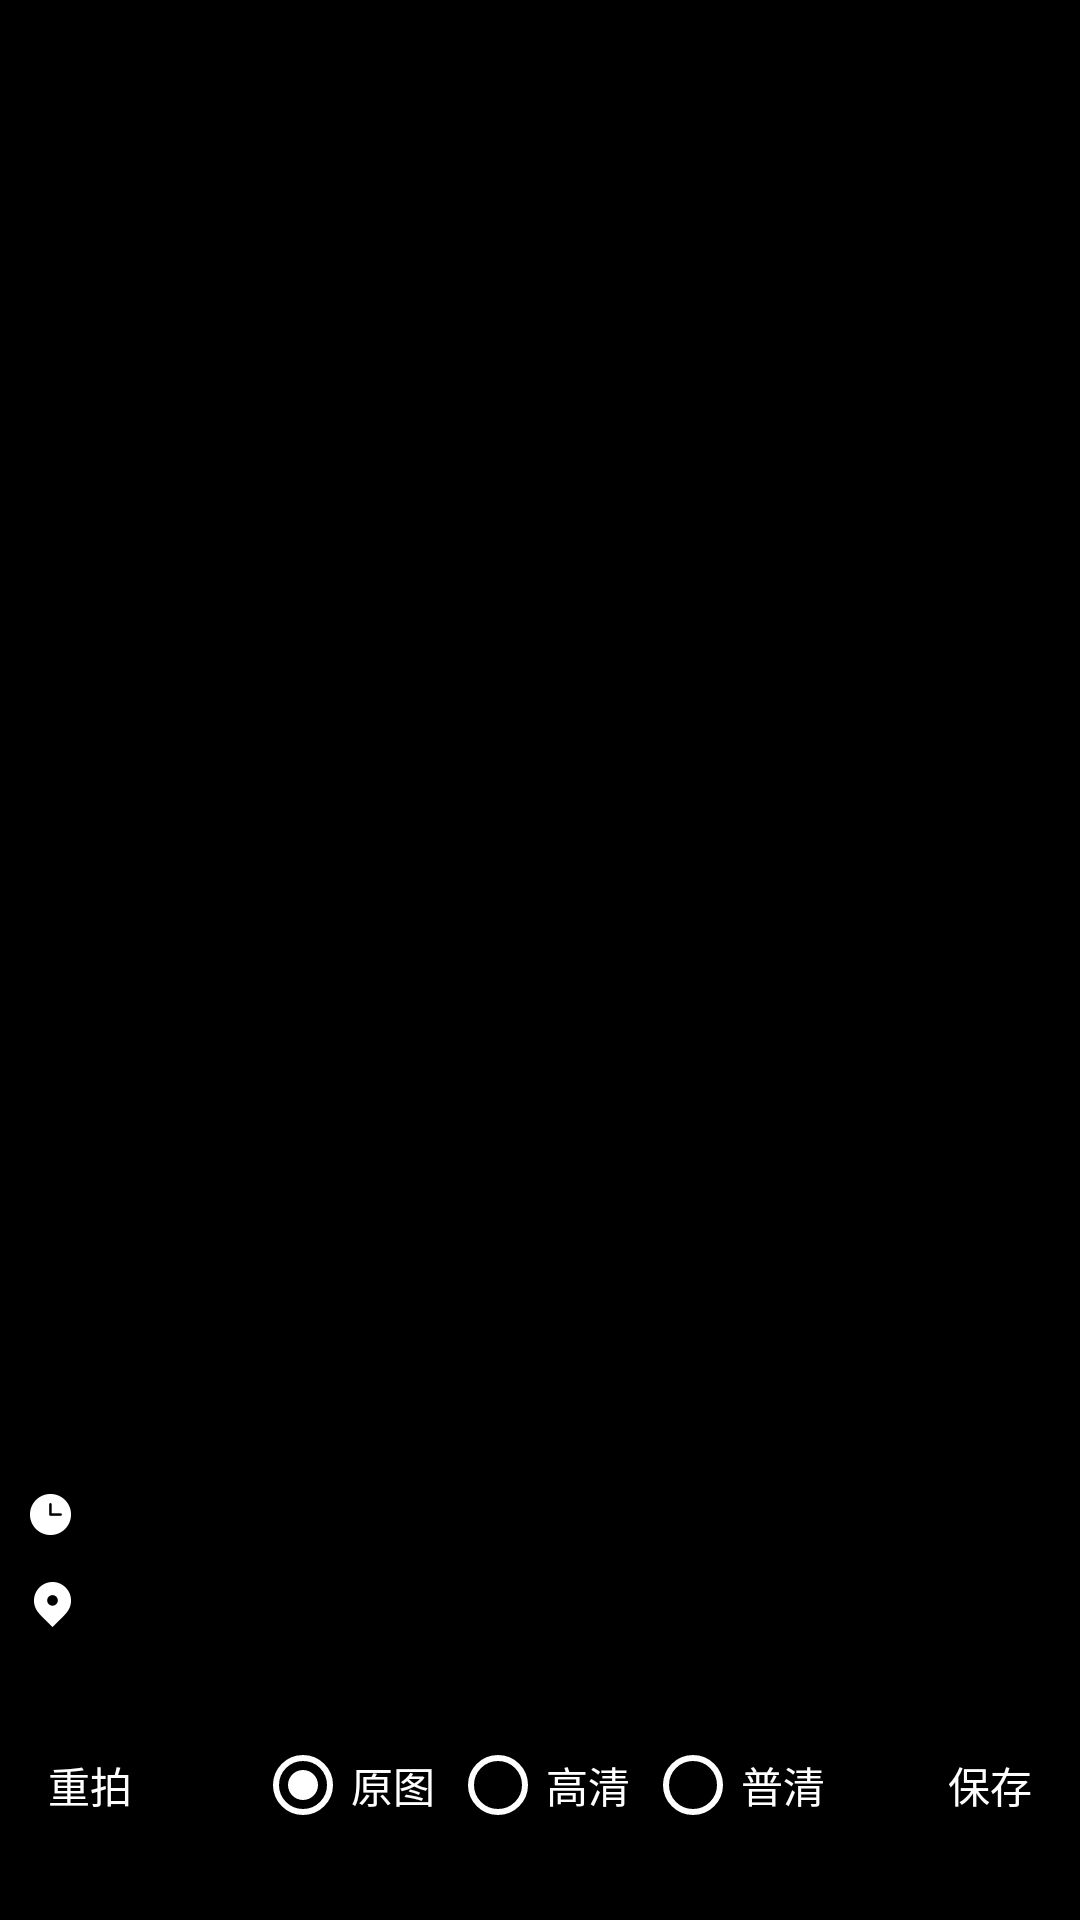

Android layout source for this screen:
<!-- AndroidManifest.xml: application theme AppTheme -->
<!-- res/layout/activity_compress_photo.xml -->
<?xml version="1.0" encoding="utf-8"?>
<RelativeLayout xmlns:android="http://schemas.android.com/apk/res/android"
    xmlns:tools="http://schemas.android.com/tools"
    android:layout_width="match_parent"
    android:layout_height="match_parent"
    android:background="@color/black">

    <ImageView
        android:id="@+id/iv_picture"
        android:layout_width="match_parent"
        android:layout_height="match_parent"
        android:scaleType="centerCrop" />

    <LinearLayout
        android:layout_width="match_parent"
        android:layout_height="60dp"
        android:layout_above="@+id/ll_tools"
        android:background="@drawable/shape_bg_black"
        android:orientation="vertical">

        <TextView
            android:id="@+id/tv_datetime"
            android:layout_width="match_parent"
            android:layout_height="30dp"
            android:drawablePadding="10dp"
            android:drawableStart="@drawable/ic_time_white"
            android:gravity="center_vertical"
            android:maxLines="1"
            android:paddingEnd="10dp"
            android:paddingStart="10dp"
            android:textColor="@color/white"
            android:textSize="12sp"
            tools:text="2017年12月08日 星期三 17:23" />

        <TextView
            android:id="@+id/tv_address"
            android:layout_width="match_parent"
            android:layout_height="30dp"
            android:drawablePadding="10dp"
            android:drawableStart="@drawable/ic_address_white"
            android:gravity="center_vertical"
            android:maxLines="1"
            android:paddingEnd="10dp"
            android:paddingStart="10dp"
            android:textColor="@color/white"
            android:textSize="12sp"
            tools:text="广东省佛山市南海区桂城深海路瀚天科技城A区5号楼1503座" />

    </LinearLayout>

    <LinearLayout
        android:id="@+id/ll_tools"
        android:layout_width="match_parent"
        android:layout_height="90dp"
        android:layout_alignParentBottom="true"
        android:background="@color/black_alpha_80"
        android:gravity="center">

        <TextView
            android:id="@+id/tv_retake"
            android:layout_width="60dp"
            android:layout_height="40dp"
            android:gravity="center"
            android:text="重拍"
            android:textColor="@color/white"
            android:textSize="@dimen/textsize_16" />

        <RadioGroup
            android:layout_width="0dp"
            android:layout_height="40dp"
            android:layout_weight="1"
            android:gravity="center"
            android:orientation="horizontal">

            <RadioButton
                android:id="@+id/rb_original"
                android:layout_width="wrap_content"
                android:layout_height="match_parent"
                android:buttonTint="@color/white"
                android:checked="true"
                android:text="原图"
                android:textColor="@color/white"
                android:textSize="@dimen/textsize_14" />

            <RadioButton
                android:id="@+id/rb_hd"
                android:layout_width="wrap_content"
                android:layout_height="match_parent"
                android:layout_marginEnd="5dp"
                android:layout_marginStart="5dp"
                android:buttonTint="@color/white"
                android:text="高清"
                android:textColor="@color/white"
                android:textSize="@dimen/textsize_14" />

            <RadioButton
                android:id="@+id/rb_ordinary"
                android:layout_width="wrap_content"
                android:layout_height="match_parent"
                android:buttonTint="@color/white"
                android:text="普清"
                android:textColor="@color/white"
                android:textSize="@dimen/textsize_14" />

        </RadioGroup>

        <TextView
            android:id="@+id/tv_save"
            android:layout_width="60dp"
            android:layout_height="40dp"
            android:gravity="center"
            android:text="保存"
            android:textColor="@color/white"
            android:textSize="@dimen/textsize_16" />

    </LinearLayout>

</RelativeLayout>
<!-- resources referenced by this layout -->
<resources>
  <color name="black">#000000</color>
  <color name="black_alpha_80">#CC000000</color>
  <color name="white">#FFFFFF</color>
  <!-- drawable ic_address_white: png bitmap (drawable-xxhdpi, 3485 bytes) -->
  <!-- drawable ic_time_white: png bitmap (drawable-xxhdpi, 708 bytes) -->
  <!-- drawable shape_bg_black (drawable) -->
  <?xml version="1.0" encoding="utf-8"?>
  <shape xmlns:android="http://schemas.android.com/apk/res/android"
      android:shape="rectangle">
      <gradient
          android:angle="90"
          android:endColor="@color/black_alpha_0"
          android:centerColor="@color/black_alpha_30"
          android:startColor="@color/black_alpha_60" />
  </shape>
  <style name="AppTheme" parent="AppTheme.Base">
  
      </style>
  <color name="black_alpha_0">#00000000</color>
  <color name="black_alpha_30">#4D000000</color>
  <color name="black_alpha_60">#99000000</color>
  <style name="AppTheme.Base" parent="Theme.AppCompat.Light.NoActionBar">
          
          <item name="colorPrimary">@color/colorPrimary</item>
          <item name="colorPrimaryDark">@color/colorPrimaryDark</item>
          <item name="colorAccent">@color/colorAccent</item>
      </style>
  <color name="colorPrimary">#4fb53f</color>
  <color name="colorPrimaryDark">#497652</color>
  <color name="colorAccent">#317100</color>
</resources>
